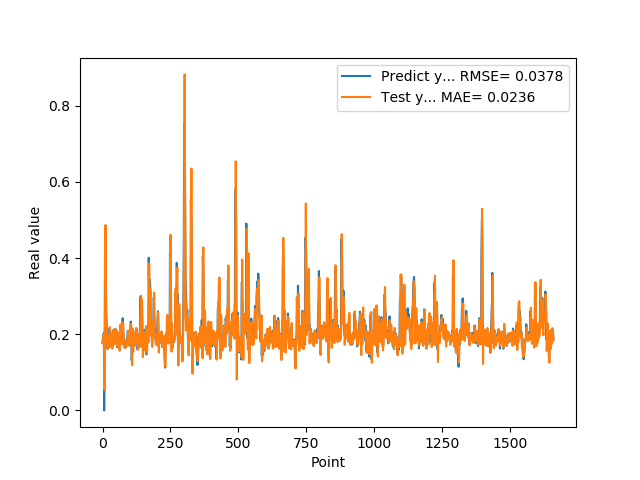

Data behind this chart, as committed beside it:
1.769561022520000082e-01, 1.838071005547945447e-01
1.810430586339999981e-01, 1.869588001578532943e-01
1.955727785830000398e-01, 1.750803340228734573e-01
1.954265981910000005e-01, 1.940333775741129307e-01
2.004670947789999880e-01, 1.992433313754434498e-01
2.029463946819999587e-01, 1.965268639456578259e-01
0.000000000000000000e+00, 2.009774439835406434e-01
1.862521618600000151e-01, 5.407718904217423406e-02
1.862153261900000301e-01, 9.994448960632819345e-02
4.038094580169999670e-01, 2.563880857604354246e-01
4.118085205549999461e-01, 3.574150223794522740e-01
3.743042349819999948e-01, 4.866876946637679890e-01
3.571429848669999685e-01, 3.500963392994447254e-01
2.572054266930000055e-01, 3.079472627132493479e-01
2.409307956699999753e-01, 2.392152096517126403e-01
2.253161966800000249e-01, 1.788240755556306794e-01
1.935185044999999937e-01, 2.098479246379882923e-01
1.787700653079999924e-01, 1.853365904526396435e-01
1.622045934200000150e-01, 1.655642216686990520e-01
1.761920750140000269e-01, 1.605584665107608611e-01
1.883655935530000325e-01, 1.696468902275246327e-01
1.861467957499999548e-01, 1.926312563424251167e-01
1.954913884399999968e-01, 1.908170236244941809e-01
1.954011768099999935e-01, 1.914195136664496311e-01
1.660518944260000185e-01, 1.969290044726405009e-01
1.907722949980000249e-01, 1.706667561185371551e-01
2.156041562559999625e-01, 1.750457194252527104e-01
1.898660957809999716e-01, 2.187459599186354076e-01
1.770474612709999895e-01, 2.007852219026085849e-01
2.001174986360000074e-01, 1.669928816414145145e-01
1.948629021640000125e-01, 1.898449592466557312e-01
1.922753006219999894e-01, 2.028268008138522094e-01
1.779100298880000042e-01, 1.879970356590578151e-01
1.810636967419999854e-01, 1.782738953918162894e-01
1.680064052340000114e-01, 1.748009144366826362e-01
1.635809391740000174e-01, 1.729078591831151313e-01
1.706920862200000111e-01, 1.619612040357042149e-01
1.916799396280000345e-01, 1.708636499802171360e-01
2.085516005749999957e-01, 1.919092999641824893e-01
2.058236002919999752e-01, 2.118077253682758287e-01
1.828240007160000513e-01, 2.088960053774519821e-01
1.857409924269999846e-01, 1.824967993838950975e-01
1.775099337099999841e-01, 1.745773981163566413e-01
1.752161234619999952e-01, 1.801304381421876266e-01
1.971126049759999999e-01, 1.731308610759342559e-01
1.845117062330000057e-01, 1.921466377105221779e-01
1.984785944219999987e-01, 1.943228503848878352e-01
2.143009155989999692e-01, 1.889689864242067585e-01
1.841159015890000139e-01, 2.135023037141797753e-01
2.104043960570000094e-01, 1.923300905130441441e-01
2.032361328599999739e-01, 1.900045148398618600e-01
2.088565975429999833e-01, 2.112272876767885554e-01
1.960448026660000231e-01, 2.000536136219761840e-01
1.900728046889999523e-01, 1.964219683262050375e-01
1.658952832220000062e-01, 1.829411876455450947e-01
1.872539073229999851e-01, 1.676752587505510594e-01
1.852532625200000171e-01, 1.747029087784974233e-01
1.799222826959999966e-01, 1.940658052240912534e-01
2.012764066460000223e-01, 1.797416348029594324e-01
1.978618204589999985e-01, 1.941610253387201501e-01
1.950792670250000027e-01, 2.044143299562470040e-01
... 1,599 more rows
